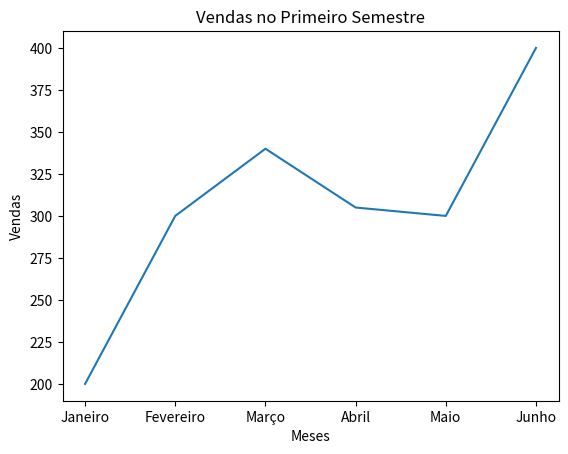

Write the Python code that produced this figure.

import matplotlib.pyplot as plt
meses = ['Janeiro', 'Fevereiro', 'Março', 'Abril', 'Maio', 'Junho']
vendas = [200, 300, 340, 305, 300, 400]
plt.plot(meses, vendas)
plt.title('Vendas no Primeiro Semestre')
plt.xlabel('Meses')
plt.ylabel('Vendas')
plt.savefig("grafico_linhas.png")
